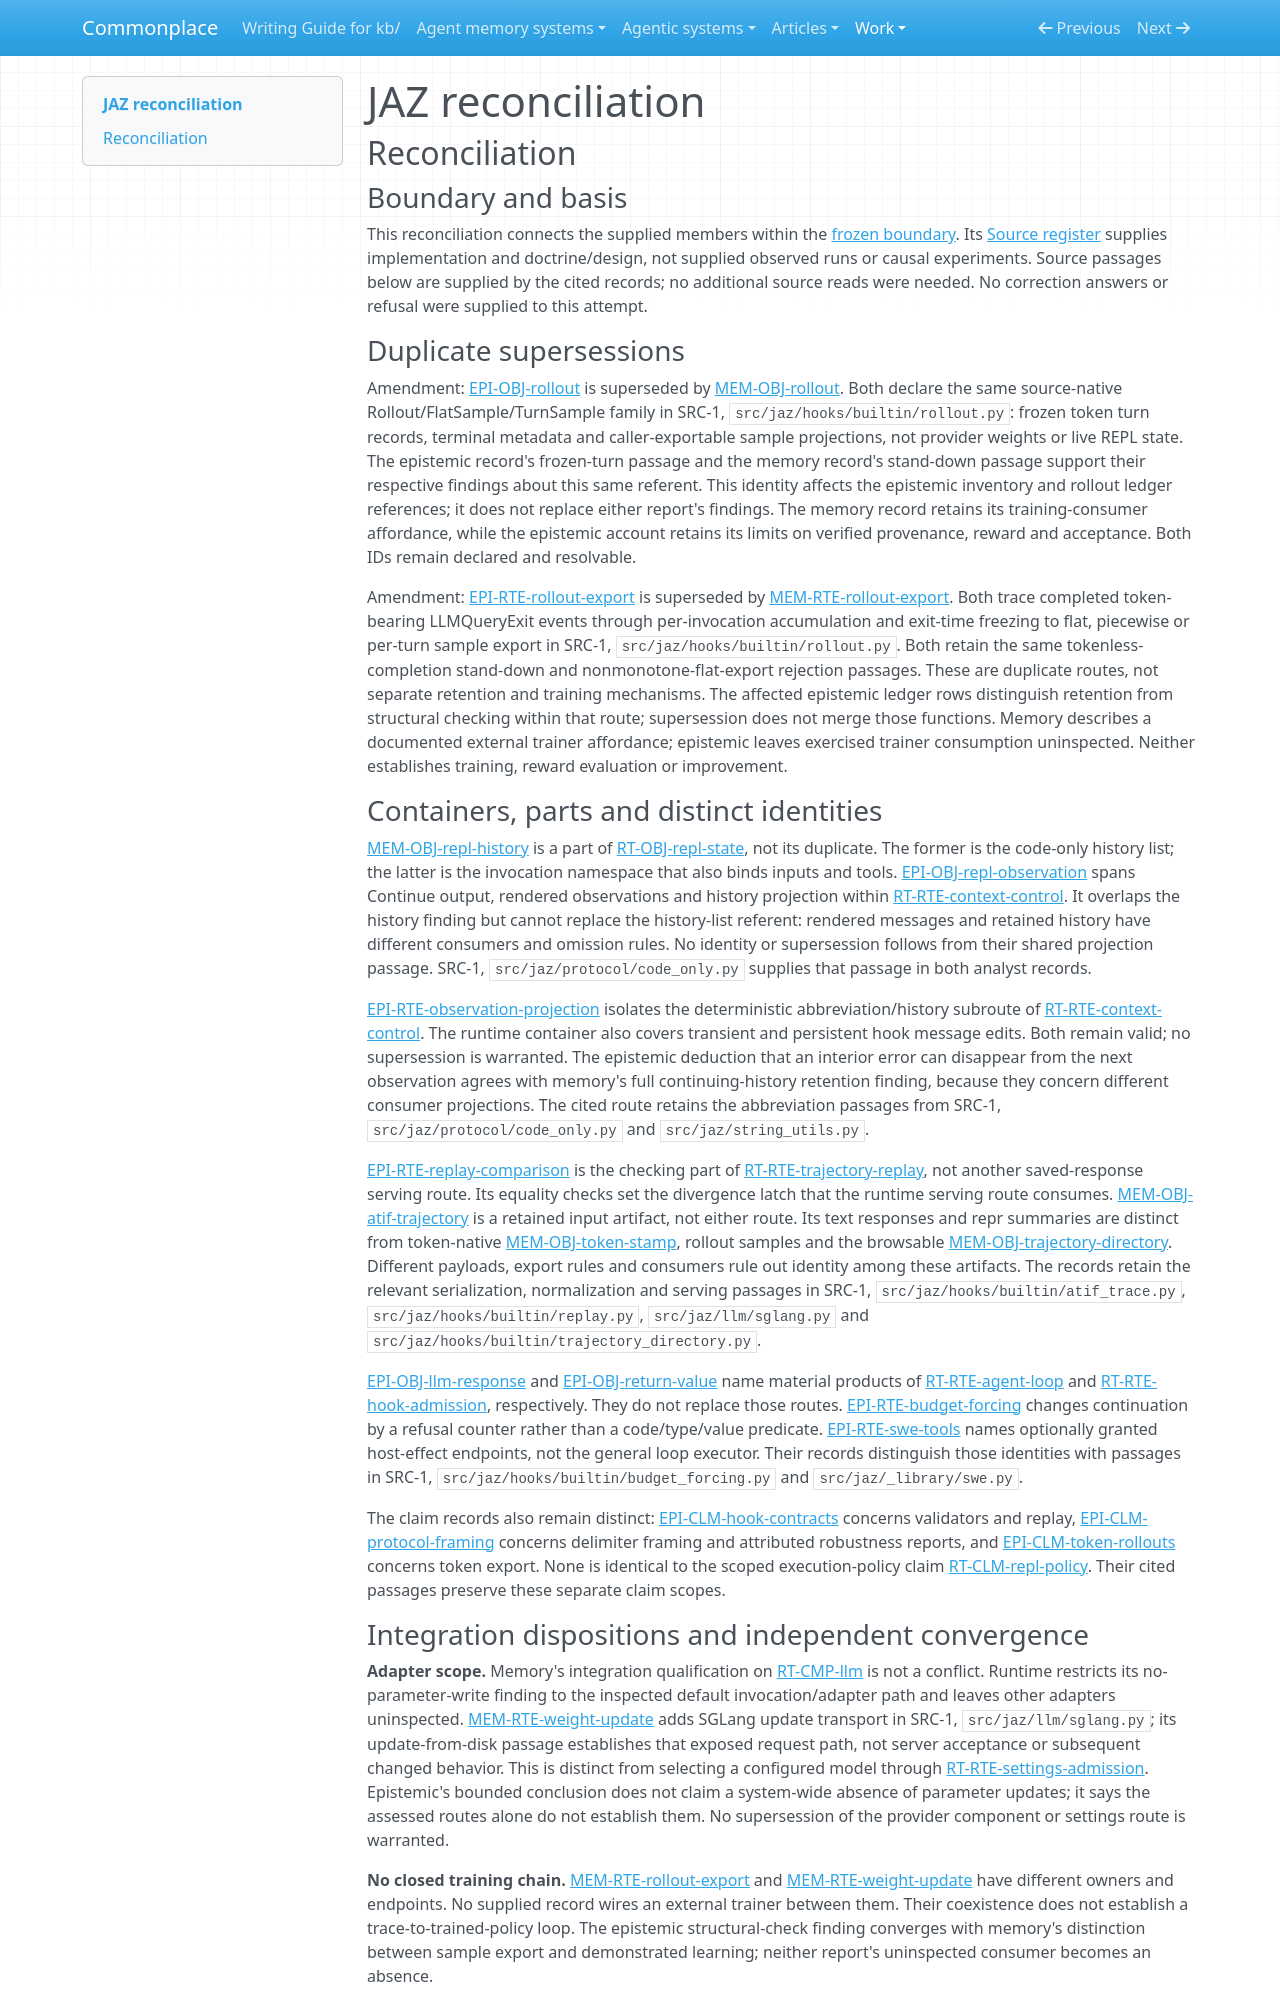

repository: zby/commonplace · page: work/agentic-system-completion/evidence/publications/jaz/AAS-2026-10-19-jaz-9d991c410bb9-01/reconciliation/index.html · generator: mkdocs

---
type: agentic-system-analyses/types/agentic-system-reconciliation-report.md
description: "Reconciliation of JAZ runtime, memory, epistemic and workflow records at the frozen release."
run-id: AAS-2026-10-19-jaz-9d991c410bb9-01
reviewed-boundary: "0803d4971be785e95b80054b02259664d70fa3da"
---

# JAZ reconciliation

## Reconciliation

### Boundary and basis

This reconciliation connects the supplied members within the [frozen boundary](boundary.md#boundary-and-evidence). Its [Source register](boundary.md#source-register) supplies implementation and doctrine/design, not supplied observed runs or causal experiments. Source passages below are supplied by the cited records; no additional source reads were needed. No correction answers or refusal were supplied to this attempt.

### Duplicate supersessions

Amendment: [EPI-OBJ-rollout](epistemic.md#epi-obj-rollout) is superseded by [MEM-OBJ-rollout](memory.md#mem-obj-rollout). Both declare the same source-native Rollout/FlatSample/TurnSample family in SRC-1, `src/jaz/hooks/builtin/rollout.py`: frozen token turn records, terminal metadata and caller-exportable sample projections, not provider weights or live REPL state. The epistemic record's frozen-turn passage and the memory record's stand-down passage support their respective findings about this same referent. This identity affects the epistemic inventory and rollout ledger references; it does not replace either report's findings. The memory record retains its training-consumer affordance, while the epistemic account retains its limits on verified provenance, reward and acceptance. Both IDs remain declared and resolvable.

Amendment: [EPI-RTE-rollout-export](epistemic.md#epi-rte-rollout-export) is superseded by [MEM-RTE-rollout-export](memory.md#mem-rte-rollout-export). Both trace completed token-bearing LLMQueryExit events through per-invocation accumulation and exit-time freezing to flat, piecewise or per-turn sample export in SRC-1, `src/jaz/hooks/builtin/rollout.py`. Both retain the same tokenless-completion stand-down and nonmonotone-flat-export rejection passages. These are duplicate routes, not separate retention and training mechanisms. The affected epistemic ledger rows distinguish retention from structural checking within that route; supersession does not merge those functions. Memory describes a documented external trainer affordance; epistemic leaves exercised trainer consumption uninspected. Neither establishes training, reward evaluation or improvement.

### Containers, parts and distinct identities

[MEM-OBJ-repl-history](memory.md#mem-obj-repl-history) is a part of [RT-OBJ-repl-state](runtime.md#rt-obj-repl-state), not its duplicate. The former is the code-only history list; the latter is the invocation namespace that also binds inputs and tools. [EPI-OBJ-repl-observation](epistemic.md#epi-obj-repl-observation) spans Continue output, rendered observations and history projection within [RT-RTE-context-control](runtime.md#rt-rte-context-control). It overlaps the history finding but cannot replace the history-list referent: rendered messages and retained history have different consumers and omission rules. No identity or supersession follows from their shared projection passage. SRC-1, `src/jaz/protocol/code_only.py` supplies that passage in both analyst records.

[EPI-RTE-observation-projection](epistemic.md#epi-rte-observation-projection) isolates the deterministic abbreviation/history subroute of [RT-RTE-context-control](runtime.md#rt-rte-context-control). The runtime container also covers transient and persistent hook message edits. Both remain valid; no supersession is warranted. The epistemic deduction that an interior error can disappear from the next observation agrees with memory's full continuing-history retention finding, because they concern different consumer projections. The cited route retains the abbreviation passages from SRC-1, `src/jaz/protocol/code_only.py` and `src/jaz/string_utils.py`.

[EPI-RTE-replay-comparison](epistemic.md#epi-rte-replay-comparison) is the checking part of [RT-RTE-trajectory-replay](runtime.md#rt-rte-trajectory-replay), not another saved-response serving route. Its equality checks set the divergence latch that the runtime serving route consumes. [MEM-OBJ-atif-trajectory](memory.md#mem-obj-atif-trajectory) is a retained input artifact, not either route. Its text responses and repr summaries are distinct from token-native [MEM-OBJ-token-stamp](memory.md#mem-obj-token-stamp), rollout samples and the browsable [MEM-OBJ-trajectory-directory](memory.md#mem-obj-trajectory-directory). Different payloads, export rules and consumers rule out identity among these artifacts. The records retain the relevant serialization, normalization and serving passages in SRC-1, `src/jaz/hooks/builtin/atif_trace.py`, `src/jaz/hooks/builtin/replay.py`, `src/jaz/llm/sglang.py` and `src/jaz/hooks/builtin/trajectory_directory.py`.

[EPI-OBJ-llm-response](epistemic.md#epi-obj-llm-response) and [EPI-OBJ-return-value](epistemic.md#epi-obj-return-value) name material products of [RT-RTE-agent-loop](runtime.md#rt-rte-agent-loop) and [RT-RTE-hook-admission](runtime.md#rt-rte-hook-admission), respectively. They do not replace those routes. [EPI-RTE-budget-forcing](epistemic.md#epi-rte-budget-forcing) changes continuation by a refusal counter rather than a code/type/value predicate. [EPI-RTE-swe-tools](epistemic.md#epi-rte-swe-tools) names optionally granted host-effect endpoints, not the general loop executor. Their records distinguish those identities with passages in SRC-1, `src/jaz/hooks/builtin/budget_forcing.py` and `src/jaz/_library/swe.py`.

The claim records also remain distinct: [EPI-CLM-hook-contracts](epistemic.md#epi-clm-hook-contracts) concerns validators and replay, [EPI-CLM-protocol-framing](epistemic.md#epi-clm-protocol-framing) concerns delimiter framing and attributed robustness reports, and [EPI-CLM-token-rollouts](epistemic.md#epi-clm-token-rollouts) concerns token export. None is identical to the scoped execution-policy claim [RT-CLM-repl-policy](runtime.md#rt-clm-repl-policy). Their cited passages preserve these separate claim scopes.
